2-way image classification set "Split Data" from GitHub (jaiminbabariya7/ImageSegregation_TransferLearning); label vocabulary: core, well logs.

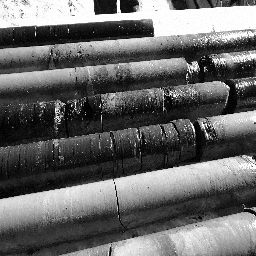
Label: core

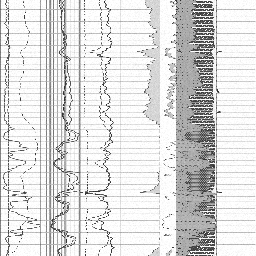
Label: well logs

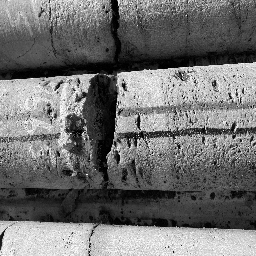
Label: core

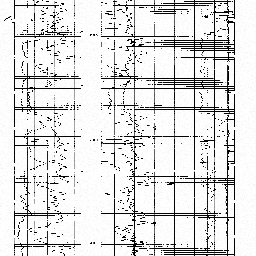
Label: well logs

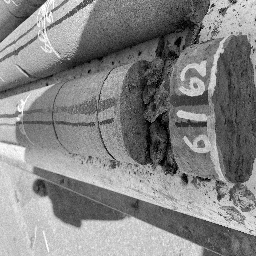
Label: core

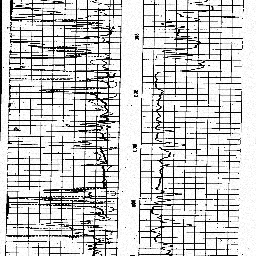
Label: well logs
